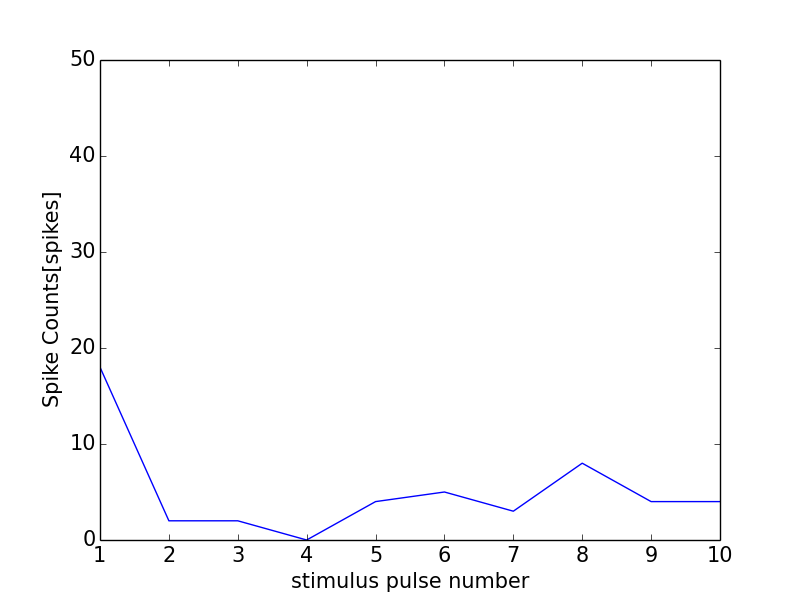

The data file committed next to this chart (first rows):
0, 0.0
0, 0
1, 18
2, 2
3, 2
4, 0
5, 4
6, 5
7, 3
8, 8
9, 4
10, 4
11, 1
